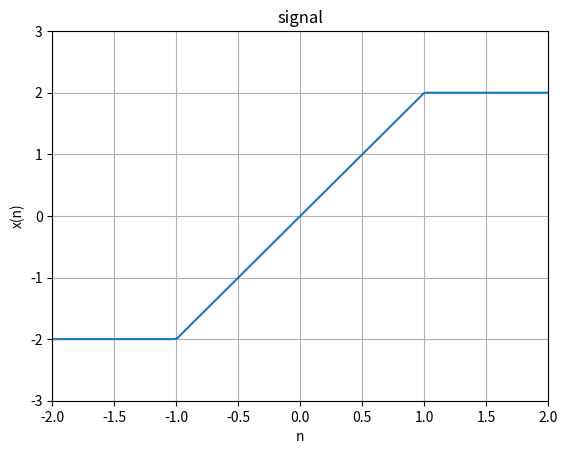

This chart was generated by the following Python code:
import matplotlib.pyplot as plt
import numpy as np

# Define the range and number of points
n = np.linspace(-2, 2, 200)

# Define the piecewise function
x = np.piecewise(
    n,
    [n < -1, (-1 <= n) & (n <= 1), n > 1],
    [-2, lambda n: 2 * n, 2],
)

# Plotting the signal
plt.plot(n, x)
plt.xlim(-2, 2)
plt.ylim(-3, 3)
plt.title("signal")
plt.xlabel("n")
plt.ylabel("x(n)")
plt.grid()
plt.show()
